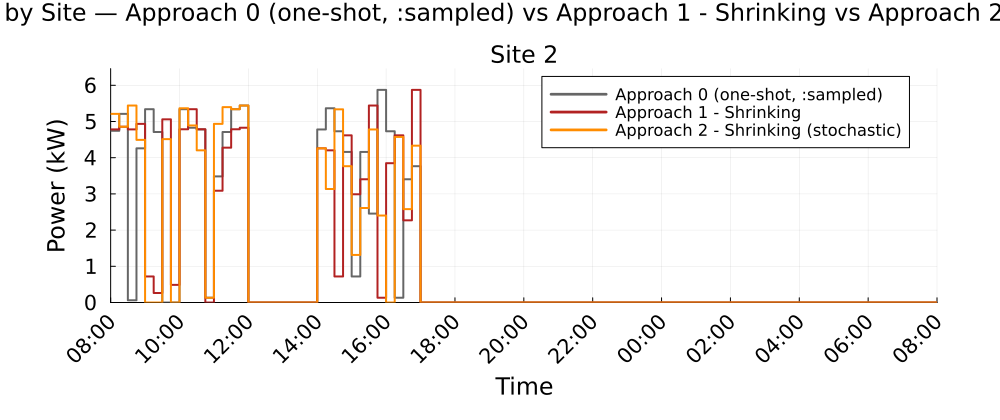

Values plotted in this chart, from the file beside it:
Time_Period, Clock, Site_2_A0_kW, Site_2_A1S_kW, Site_2_A2S_kW
1, 08:00, 4.742, 4.781, 5.21
2, 08:15, 5.21, 4.854, 4.854
3, 08:30, 0.061, 4.781, 5.441
4, 08:45, 4.258, 4.935, 4.492
5, 09:00, 5.339, 0.7188, 0.0
6, 09:15, 4.709, 0.2629, 0.0
7, 09:30, 0.0, 5.059, 4.512
8, 09:45, 0.0, 0.4879, 0.0
9, 10:00, 5.339, 4.784, 5.366
10, 10:15, 4.828, 5.339, 4.891
11, 10:30, 4.781, 4.784, 4.203
12, 10:45, 0.1325, 0.0, 0.1325
13, 11:00, 3.483, 3.087, 4.935
14, 11:15, 4.71, 4.277, 5.396
15, 11:30, 5.339, 4.784, 5.339
16, 11:45, 5.441, 4.828, 5.441
17, 12:00, 0.0, 0.0, 0.0
18, 12:15, 0.0, 0.0, 0.0
19, 12:30, 0.0, 0.0, 0.0
20, 12:45, 0.0, 0.0, 0.0
21, 13:00, 0.0, 0.0, 0.0
22, 13:15, 0.0, 0.0, 0.0
23, 13:30, 0.0, 0.0, 0.0
24, 13:45, 0.0, 0.0, 0.0
25, 14:00, 4.78, 4.258, 4.258
26, 14:15, 5.366, 4.203, 3.134
27, 14:30, 4.731, 0.7188, 5.336
28, 14:45, 4.159, 4.618, 3.766
29, 15:00, 0.7188, 2.99, 1.313
30, 15:15, 4.159, 3.403, 2.61
31, 15:30, 2.455, 5.441, 4.78
32, 15:45, 5.873, 0.1325, 2.402
33, 16:00, 4.731, 3.849, 0.0
34, 16:15, 0.1325, 4.618, 4.573
35, 16:30, 3.403, 2.27, 2.58
36, 16:45, 3.766, 5.873, 4.332
37, 17:00, 0.0, 0.0, 0.0
38, 17:15, 0.0, 0.0, 0.0
39, 17:30, 0.0, 0.0, 0.0
40, 17:45, 0.0, 0.0, 0.0
41, 18:00, 0.0, 0.0, 0.0
42, 18:15, 0.0, 0.0, 0.0
43, 18:30, 0.0, 0.0, 0.0
44, 18:45, 0.0, 0.0, 0.0
45, 19:00, 0.0, 0.0, 0.0
46, 19:15, 0.0, 0.0, 0.0
47, 19:30, 0.0, 0.0, 0.0
48, 19:45, 0.0, 0.0, 0.0
49, 20:00, 0.0, 0.0, 0.0
50, 20:15, 0.0, 0.0, 0.0
51, 20:30, 0.0, 0.0, 0.0
52, 20:45, 0.0, 0.0, 0.0
53, 21:00, 0.0, 0.0, 0.0
54, 21:15, 0.0, 0.0, 0.0
55, 21:30, 0.0, 0.0, 0.0
56, 21:45, 0.0, 0.0, 0.0
57, 22:00, 0.0, 0.0, 0.0
58, 22:15, 0.0, 0.0, 0.0
59, 22:30, 0.0, 0.0, 0.0
60, 22:45, 0.0, 0.0, 0.0
... 36 more rows
